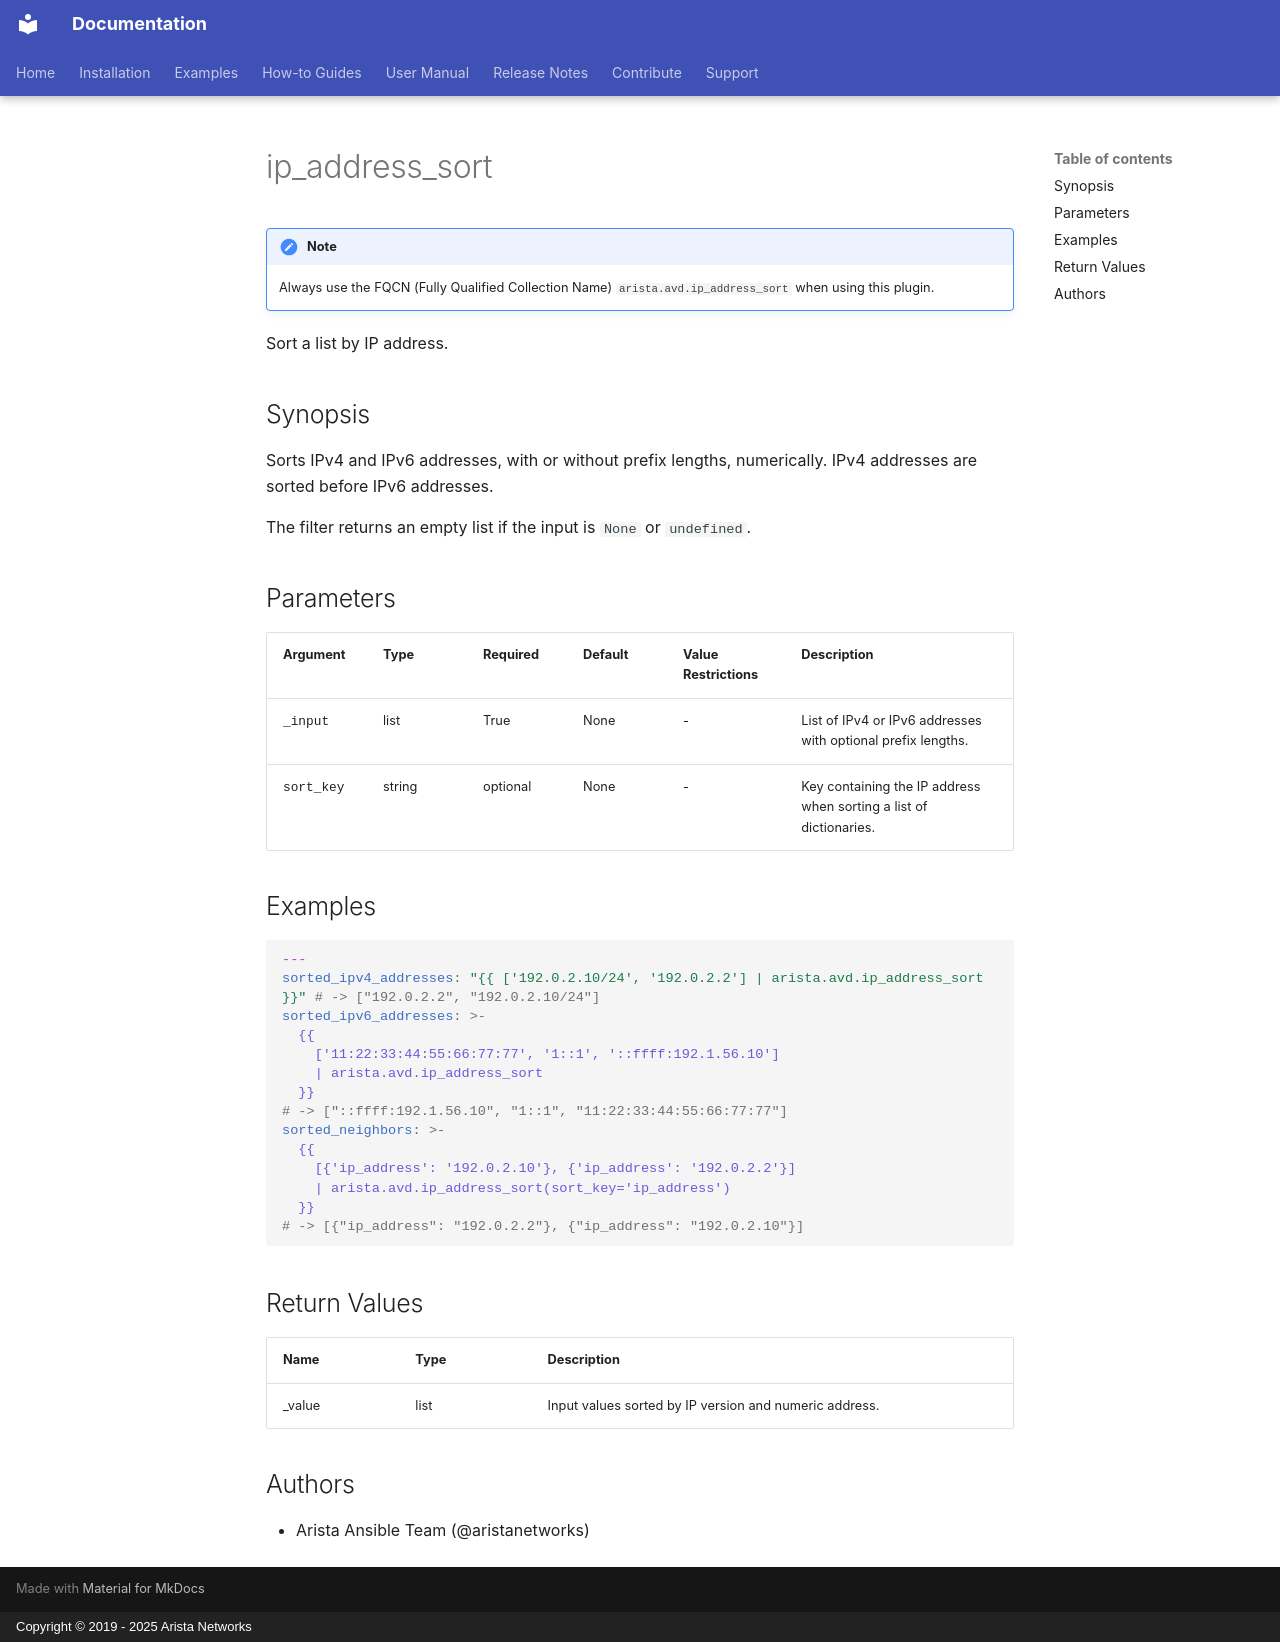

repository: aristanetworks/avd · page: plugins/Filter_plugins/ip_address_sort.html · generator: mkdocs · copyright: Copyright © 2019 - 2025 Arista Networks

---
# This title is used for search results
title: arista.avd.ip_address_sort
---
<!--
  ~ Copyright (c) 2023-2026 Arista Networks, Inc.
  ~ Use of this source code is governed by the Apache License 2.0
  ~ that can be found in the LICENSE file.
  -->

# ip_address_sort

!!! note
    Always use the FQCN (Fully Qualified Collection Name) `arista.avd.ip_address_sort` when using this plugin.

Sort a list by IP address.

## Synopsis

Sorts IPv4 and IPv6 addresses, with or without prefix lengths, numerically. IPv4 addresses are sorted before IPv6 addresses.

The filter returns an empty list if the input is `None` or `undefined`.

## Parameters

| Argument | Type | Required | Default | Value Restrictions | Description |
| -------- | ---- | -------- | ------- | ------------------ | ----------- |
| <samp>_input</samp> | list | True | None | - | List of IPv4 or IPv6 addresses with optional prefix lengths. |
| <samp>sort_key</samp> | string | optional | None | - | Key containing the IP address when sorting a list of dictionaries. |

## Examples

```yaml
---
sorted_ipv4_addresses: "{{ ['192.0.2.10/24', '192.0.2.2'] | arista.avd.ip_address_sort }}" # -> ["192.0.2.2", "192.0.2.10/24"]
sorted_ipv6_addresses: >-
  {{
    ['11:22:33:44:55:66:77:77', '1::1', '::ffff:192.1.56.10']
    | arista.avd.ip_address_sort
  }}
# -> ["::ffff:192.1.56.10", "1::1", "11:22:33:44:55:66:77:77"]
sorted_neighbors: >-
  {{
    [{'ip_address': '192.0.2.10'}, {'ip_address': '192.0.2.2'}]
    | arista.avd.ip_address_sort(sort_key='ip_address')
  }}
# -> [{"ip_address": "192.0.2.2"}, {"ip_address": "192.0.2.10"}]
```

## Return Values

| Name | Type | Description |
| ---- | ---- | ----------- |
| _value | list | Input values sorted by IP version and numeric address. |

## Authors

- Arista Ansible Team (@aristanetworks)
